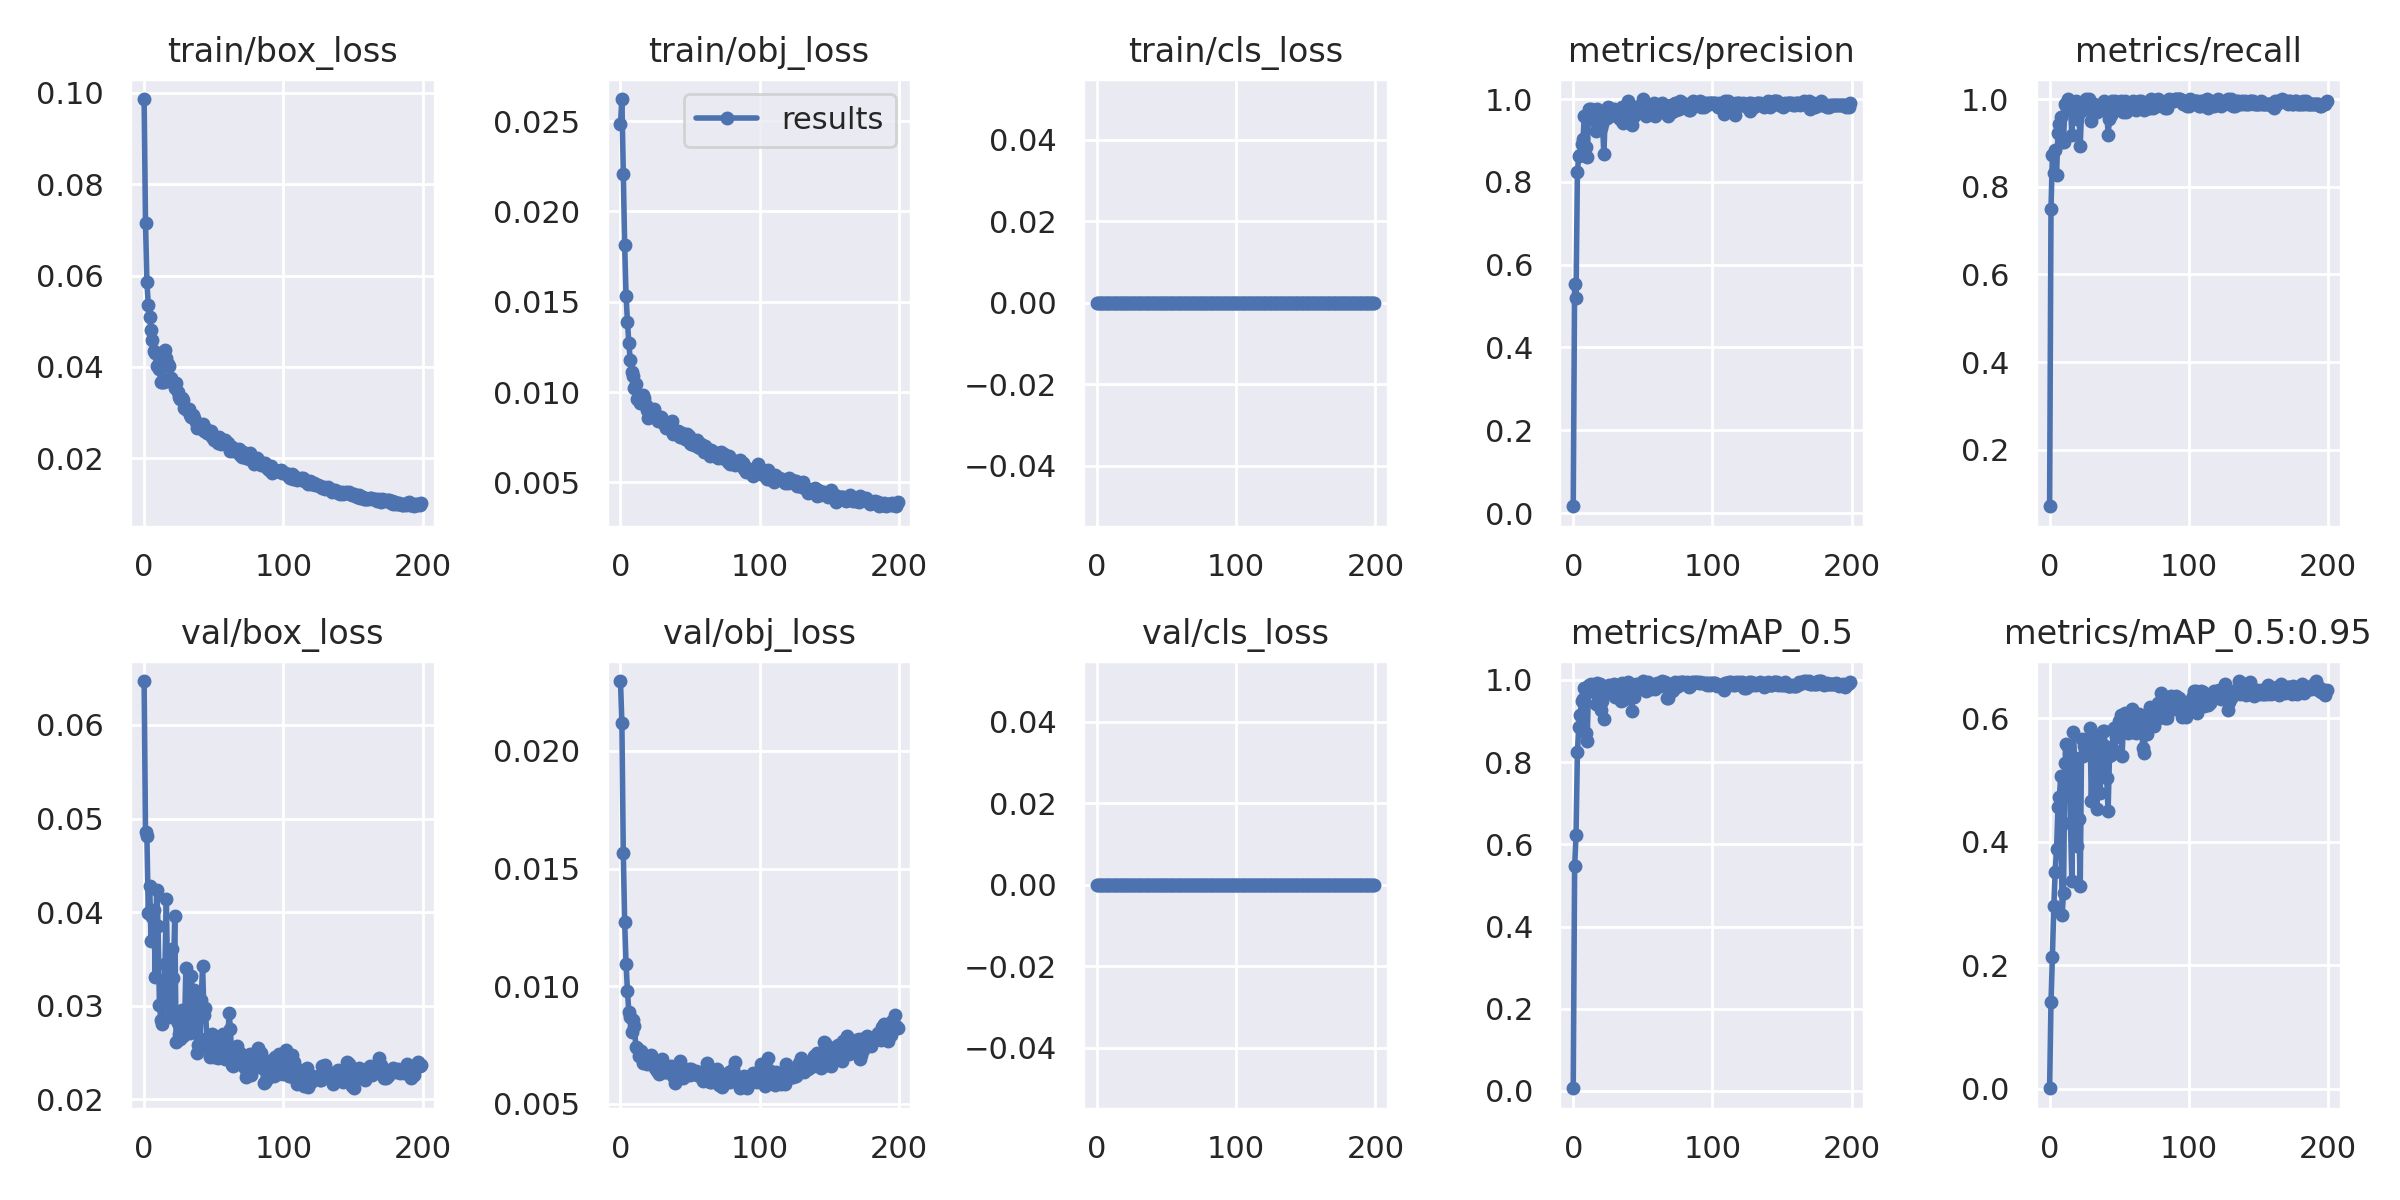

Data behind this chart, as committed beside it:
epoch, train/box_loss, train/obj_loss, train/cls_loss, metrics/precision, metrics/recall, metrics/mAP_0.5, metrics/mAP_0.5:0.95, val/box_loss, val/obj_loss, val/cls_loss, x/lr0, x/lr1, x/lr2
0, 0.09864, 0.02486, 0, 0.01634, 0.07143, 0.006544, 0.001139, 0.0647, 0.02297, 0, 0.00032, 0.00032, 0.09712
1, 0.0715, 0.02622, 0, 0.5533, 0.75, 0.5461, 0.1403, 0.0486, 0.0212, 0, 0.00065, 0.00065, 0.09415
2, 0.05859, 0.02207, 0, 0.519, 0.8724, 0.6222, 0.2138, 0.04812, 0.01568, 0, 0.0009798, 0.0009798, 0.09118
3, 0.05361, 0.01812, 0, 0.823, 0.8305, 0.8234, 0.2954, 0.03991, 0.01272, 0, 0.001309, 0.001309, 0.08821
4, 0.05086, 0.01533, 0, 0.8635, 0.8827, 0.8859, 0.3515, 0.04279, 0.01095, 0, 0.001639, 0.001639, 0.08524
5, 0.04812, 0.0139, 0, 0.8649, 0.8265, 0.915, 0.3877, 0.03692, 0.009807, 0, 0.001968, 0.001968, 0.08227
6, 0.04593, 0.01271, 0, 0.8916, 0.9228, 0.949, 0.4557, 0.03949, 0.008885, 0, 0.002296, 0.002296, 0.0793
7, 0.04344, 0.01179, 0, 0.9023, 0.9439, 0.9537, 0.472, 0.04024, 0.008674, 0, 0.002624, 0.002624, 0.07632
8, 0.04307, 0.01112, 0, 0.9592, 0.9587, 0.9796, 0.506, 0.03307, 0.008038, 0, 0.002951, 0.002951, 0.07335
9, 0.04027, 0.01087, 0, 0.8845, 0.9031, 0.8702, 0.2807, 0.04242, 0.008579, 0, 0.003277, 0.003277, 0.07038
10, 0.04034, 0.01023, 0, 0.8592, 0.9031, 0.8518, 0.3177, 0.03856, 0.008306, 0, 0.003602, 0.003602, 0.0674
11, 0.03952, 0.01043, 0, 0.9747, 0.9898, 0.9863, 0.527, 0.0301, 0.007409, 0, 0.003927, 0.003927, 0.06443
12, 0.03665, 0.009638, 0, 0.9554, 0.9847, 0.9831, 0.5582, 0.02851, 0.007358, 0, 0.00425, 0.00425, 0.06145
13, 0.03678, 0.009633, 0, 0.9751, 0.9996, 0.99, 0.5528, 0.02811, 0.007022, 0, 0.004572, 0.004572, 0.05847
14, 0.03667, 0.009398, 0, 0.9694, 0.9745, 0.9829, 0.5438, 0.03002, 0.007024, 0, 0.004892, 0.004892, 0.05549
15, 0.04379, 0.009796, 0, 0.9505, 0.9796, 0.9707, 0.43, 0.03451, 0.007237, 0, 0.005212, 0.005212, 0.05251
16, 0.04205, 0.00985, 0, 0.9231, 0.918, 0.9404, 0.3359, 0.04141, 0.006753, 0, 0.00553, 0.00553, 0.04953
17, 0.04055, 0.009696, 0, 0.9748, 0.9898, 0.9932, 0.5768, 0.03085, 0.006923, 0, 0.005846, 0.005846, 0.04655
18, 0.04017, 0.009312, 0, 0.9604, 0.9898, 0.9803, 0.5355, 0.03048, 0.00691, 0, 0.006161, 0.006161, 0.04356
19, 0.03747, 0.009033, 0, 0.9701, 0.9949, 0.9888, 0.5333, 0.02881, 0.006712, 0, 0.006474, 0.006474, 0.04057
20, 0.03663, 0.008574, 0, 0.9303, 0.9541, 0.927, 0.393, 0.03611, 0.00673, 0, 0.006784, 0.006784, 0.03759
21, 0.03667, 0.008904, 0, 0.9406, 0.9693, 0.9477, 0.4361, 0.03299, 0.0069, 0, 0.007094, 0.007094, 0.03459
22, 0.03541, 0.008684, 0, 0.8663, 0.8929, 0.9044, 0.3278, 0.03956, 0.007086, 0, 0.007401, 0.007401, 0.0316
23, 0.03641, 0.009008, 0, 0.96, 0.9796, 0.9713, 0.5658, 0.02613, 0.006752, 0, 0.007706, 0.007706, 0.02861
24, 0.03444, 0.009081, 0, 0.955, 0.9745, 0.9724, 0.5381, 0.02822, 0.006776, 0, 0.008008, 0.008008, 0.02561
25, 0.03347, 0.008767, 0, 0.9798, 0.9898, 0.9845, 0.5548, 0.02702, 0.006542, 0, 0.008309, 0.008309, 0.02261
26, 0.03298, 0.008487, 0, 0.9655, 1, 0.988, 0.5415, 0.02646, 0.006395, 0, 0.008607, 0.008607, 0.01961
27, 0.03329, 0.008403, 0, 0.965, 0.9847, 0.9851, 0.5497, 0.02955, 0.006781, 0, 0.008903, 0.008903, 0.0166
28, 0.03285, 0.008606, 0, 0.9703, 1, 0.9792, 0.5676, 0.02682, 0.006283, 0, 0.009196, 0.009196, 0.0136
29, 0.03091, 0.008628, 0, 0.9749, 0.9898, 0.9904, 0.5836, 0.02761, 0.006612, 0, 0.009487, 0.009487, 0.01059
30, 0.03073, 0.008508, 0, 0.9637, 0.949, 0.9586, 0.466, 0.03403, 0.006905, 0, 0.009564, 0.009564, 0.009564
31, 0.0306, 0.008232, 0, 0.9599, 0.9796, 0.9737, 0.5681, 0.028, 0.006424, 0, 0.009564, 0.009564, 0.009564
32, 0.03088, 0.008339, 0, 0.97, 0.9898, 0.9789, 0.5458, 0.02811, 0.006371, 0, 0.009535, 0.009535, 0.009535
33, 0.02956, 0.008037, 0, 0.9547, 0.9694, 0.9681, 0.5689, 0.02705, 0.006344, 0, 0.009505, 0.009505, 0.009505
34, 0.029, 0.008143, 0, 0.9499, 0.9694, 0.9476, 0.453, 0.03324, 0.0065, 0, 0.009475, 0.009475, 0.009475
35, 0.02942, 0.008261, 0, 0.9797, 0.9847, 0.9912, 0.5515, 0.02763, 0.006513, 0, 0.009443, 0.009443, 0.009443
36, 0.02884, 0.008222, 0, 0.9412, 0.9796, 0.9515, 0.478, 0.0317, 0.006613, 0, 0.009411, 0.009411, 0.009411
37, 0.02795, 0.008399, 0, 0.9502, 0.9745, 0.9595, 0.506, 0.03057, 0.006325, 0, 0.009377, 0.009377, 0.009377
38, 0.02661, 0.007704, 0, 0.9698, 0.9847, 0.9778, 0.5785, 0.02494, 0.006167, 0, 0.009343, 0.009343, 0.009343
39, 0.02734, 0.00774, 0, 0.9949, 0.9949, 0.9955, 0.5796, 0.0258, 0.005888, 0, 0.009308, 0.009308, 0.009308
40, 0.02678, 0.007844, 0, 0.96, 0.9796, 0.9751, 0.5546, 0.02565, 0.00637, 0, 0.009273, 0.009273, 0.009273
41, 0.02717, 0.007867, 0, 0.9648, 0.9796, 0.9858, 0.5028, 0.03062, 0.006631, 0, 0.009236, 0.009236, 0.009236
42, 0.02746, 0.007817, 0, 0.9375, 0.9184, 0.9249, 0.4495, 0.03427, 0.006685, 0, 0.009199, 0.009199, 0.009199
43, 0.02599, 0.007514, 0, 0.9585, 0.9541, 0.9725, 0.5381, 0.02905, 0.00684, 0, 0.009161, 0.009161, 0.009161
44, 0.02655, 0.007707, 0, 0.9593, 0.9643, 0.9593, 0.5402, 0.02974, 0.006374, 0, 0.009122, 0.009122, 0.009122
45, 0.02554, 0.007666, 0, 0.9799, 0.9949, 0.9896, 0.5512, 0.02662, 0.006098, 0, 0.009082, 0.009082, 0.009082
46, 0.02577, 0.007416, 0, 0.97, 0.9898, 0.9808, 0.584, 0.02554, 0.006334, 0, 0.009042, 0.009042, 0.009042
47, 0.0253, 0.00756, 0, 0.9799, 0.9949, 0.9785, 0.5839, 0.0245, 0.00631, 0, 0.009, 0.009, 0.009
48, 0.02593, 0.007681, 0, 0.9748, 0.9898, 0.9831, 0.5701, 0.02544, 0.006233, 0, 0.008958, 0.008958, 0.008958
49, 0.02468, 0.007552, 0, 0.9847, 0.9847, 0.993, 0.5822, 0.02697, 0.006494, 0, 0.008916, 0.008916, 0.008916
50, 0.02411, 0.007185, 0, 1, 0.9898, 0.9969, 0.5945, 0.02456, 0.006211, 0, 0.008873, 0.008873, 0.008873
51, 0.02445, 0.007132, 0, 0.9848, 0.9949, 0.988, 0.6046, 0.02546, 0.006485, 0, 0.008828, 0.008828, 0.008828
52, 0.02415, 0.007263, 0, 0.96, 0.9796, 0.9739, 0.5382, 0.02656, 0.006372, 0, 0.008784, 0.008784, 0.008784
53, 0.02341, 0.007085, 0, 0.9793, 0.9694, 0.9876, 0.5877, 0.02447, 0.006302, 0, 0.008738, 0.008738, 0.008738
54, 0.02474, 0.007127, 0, 0.975, 0.9949, 0.9946, 0.6077, 0.02665, 0.006374, 0, 0.008692, 0.008692, 0.008692
55, 0.02312, 0.007331, 0, 0.9644, 0.9694, 0.9839, 0.596, 0.02594, 0.006214, 0, 0.008645, 0.008645, 0.008645
56, 0.02375, 0.006947, 0, 0.9695, 0.9743, 0.9784, 0.5756, 0.02592, 0.00636, 0, 0.008598, 0.008598, 0.008598
57, 0.02406, 0.006928, 0, 0.9749, 0.9898, 0.9882, 0.584, 0.02696, 0.006215, 0, 0.00855, 0.00855, 0.00855
58, 0.02391, 0.00714, 0, 0.9897, 0.9847, 0.9887, 0.6087, 0.02431, 0.006142, 0, 0.008501, 0.008501, 0.008501
59, 0.0233, 0.006827, 0, 0.9602, 0.9847, 0.9772, 0.6145, 0.02536, 0.005985, 0, 0.008452, 0.008452, 0.008452
... 140 more rows
